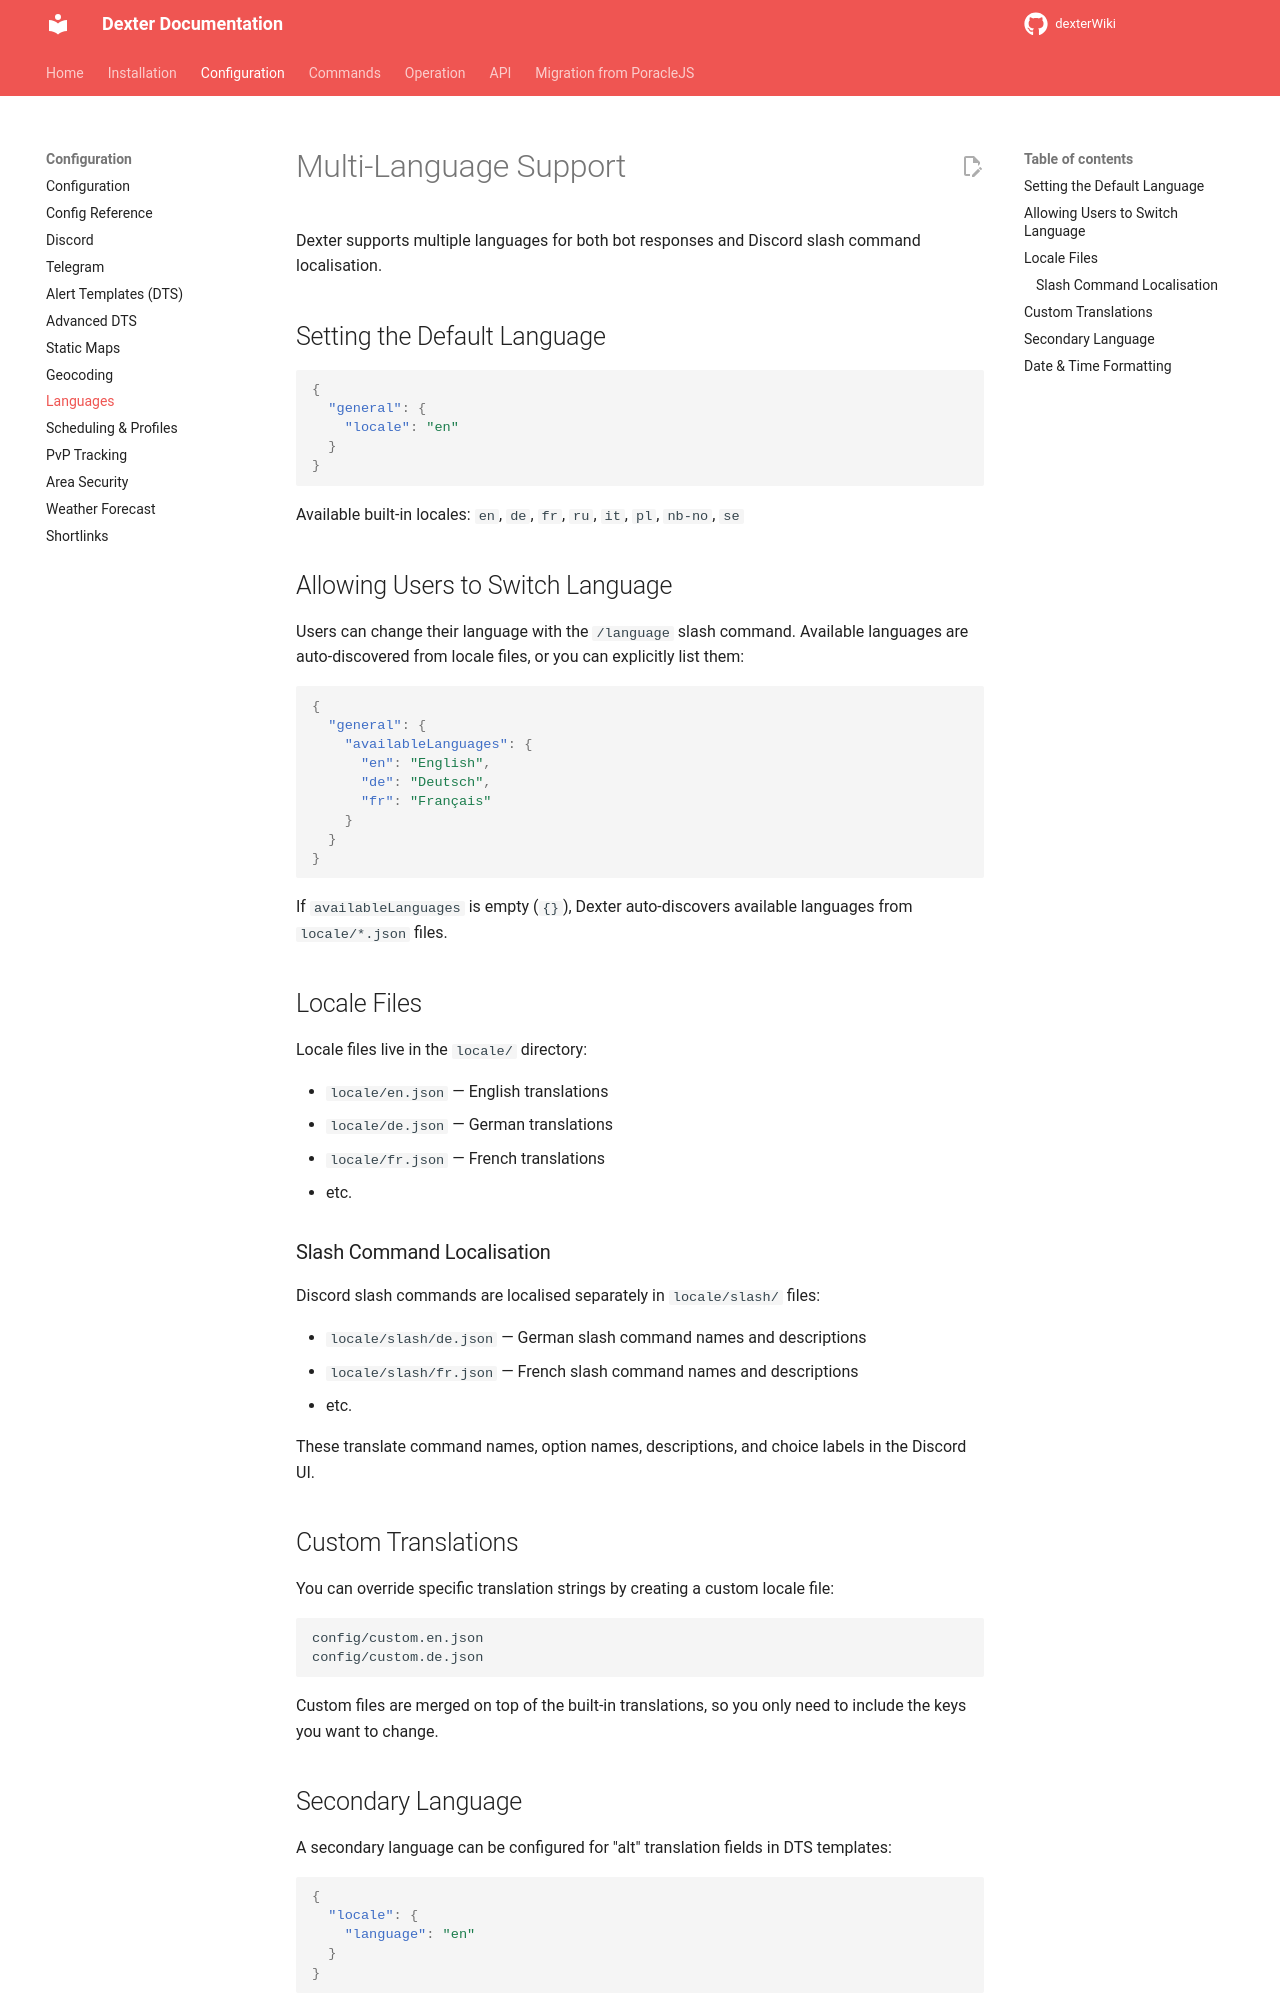

repository: roundaboutluke/dexterWiki · page: configuration/languages/index.html · generator: mkdocs

# Multi-Language Support

Dexter supports multiple languages for both bot responses and Discord slash command localisation.

## Setting the Default Language

```json
{
  "general": {
    "locale": "en"
  }
}
```

Available built-in locales: `en`, `de`, `fr`, `ru`, `it`, `pl`, `nb-no`, `se`

## Allowing Users to Switch Language

Users can change their language with the `/language` slash command. Available languages are auto-discovered from locale files, or you can explicitly list them:

```json
{
  "general": {
    "availableLanguages": {
      "en": "English",
      "de": "Deutsch",
      "fr": "Français"
    }
  }
}
```

If `availableLanguages` is empty (`{}`), Dexter auto-discovers available languages from `locale/*.json` files.

## Locale Files

Locale files live in the `locale/` directory:

- `locale/en.json` — English translations
- `locale/de.json` — German translations
- `locale/fr.json` — French translations
- etc.

### Slash Command Localisation

Discord slash commands are localised separately in `locale/slash/` files:

- `locale/slash/de.json` — German slash command names and descriptions
- `locale/slash/fr.json` — French slash command names and descriptions
- etc.

These translate command names, option names, descriptions, and choice labels in the Discord UI.

## Custom Translations

You can override specific translation strings by creating a custom locale file:

```
config/custom.en.json
config/custom.de.json
```

Custom files are merged on top of the built-in translations, so you only need to include the keys you want to change.
